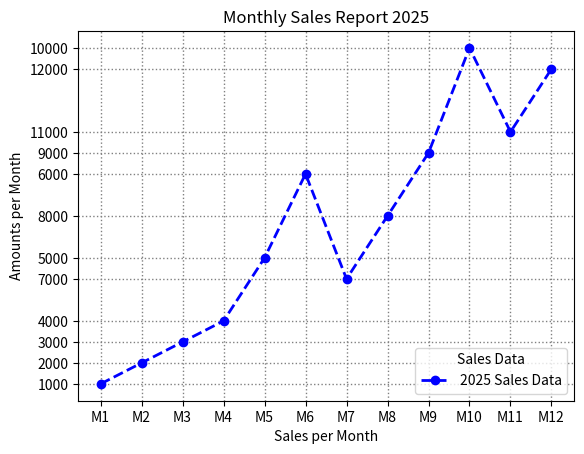

This figure's Python source:
import matplotlib.pyplot as plt
months = ["Jan", "Fab", "Mar", "Apr", "May", "Jun", "July", "Aug", "Sep", "Oct", "Nov", "Dec"]
sales = [1000, 1500, 2000, 2500, 4000, 6000, 3500, 5000, 6500, 9000, 7000, 8500]
#legend=loc="upper left" / "lower right" / "lower left"

plt.title("Monthly Sales Report 2025")
plt.xlabel("Sales per Month")
plt.ylabel("Amounts per Month")
plt.plot(months, sales, color="blue", linestyle="--", linewidth=2, marker="o",label="2025 Sales Data")

###This will show a legend in Graph
plt.legend(loc="lower right", fontsize=10, title="Sales Data" )

###To show the grid in the backend of plot 
plt.grid(color="gray", linestyle=":", linewidth=1 )

###This will zoom the grap for these value only (lim is "limit")
#plt.xlim("Jan", "Jun")
#plt.ylim(1000, 5000)

##This will replace with actual plot value in Graph
plt.xticks(["Jan", "Fab", "Mar", "Apr", "May", "Jun", "July", "Aug", "Sep", "Oct", "Nov", "Dec"], ["M1", "M2", "M3", "M4", "M5", "M6", "M7", "M8", "M9", "M10", "M11", "M12"])
plt.yticks([1000, 1500, 2000, 2500, 4000, 6000, 3500, 5000, 6500, 9000, 7000, 8500], [1000, 2000, 3000, 4000, 5000, 6000, 7000, 8000, 9000, 10000, 11000, 12000])

###To show the plot
plt.show()